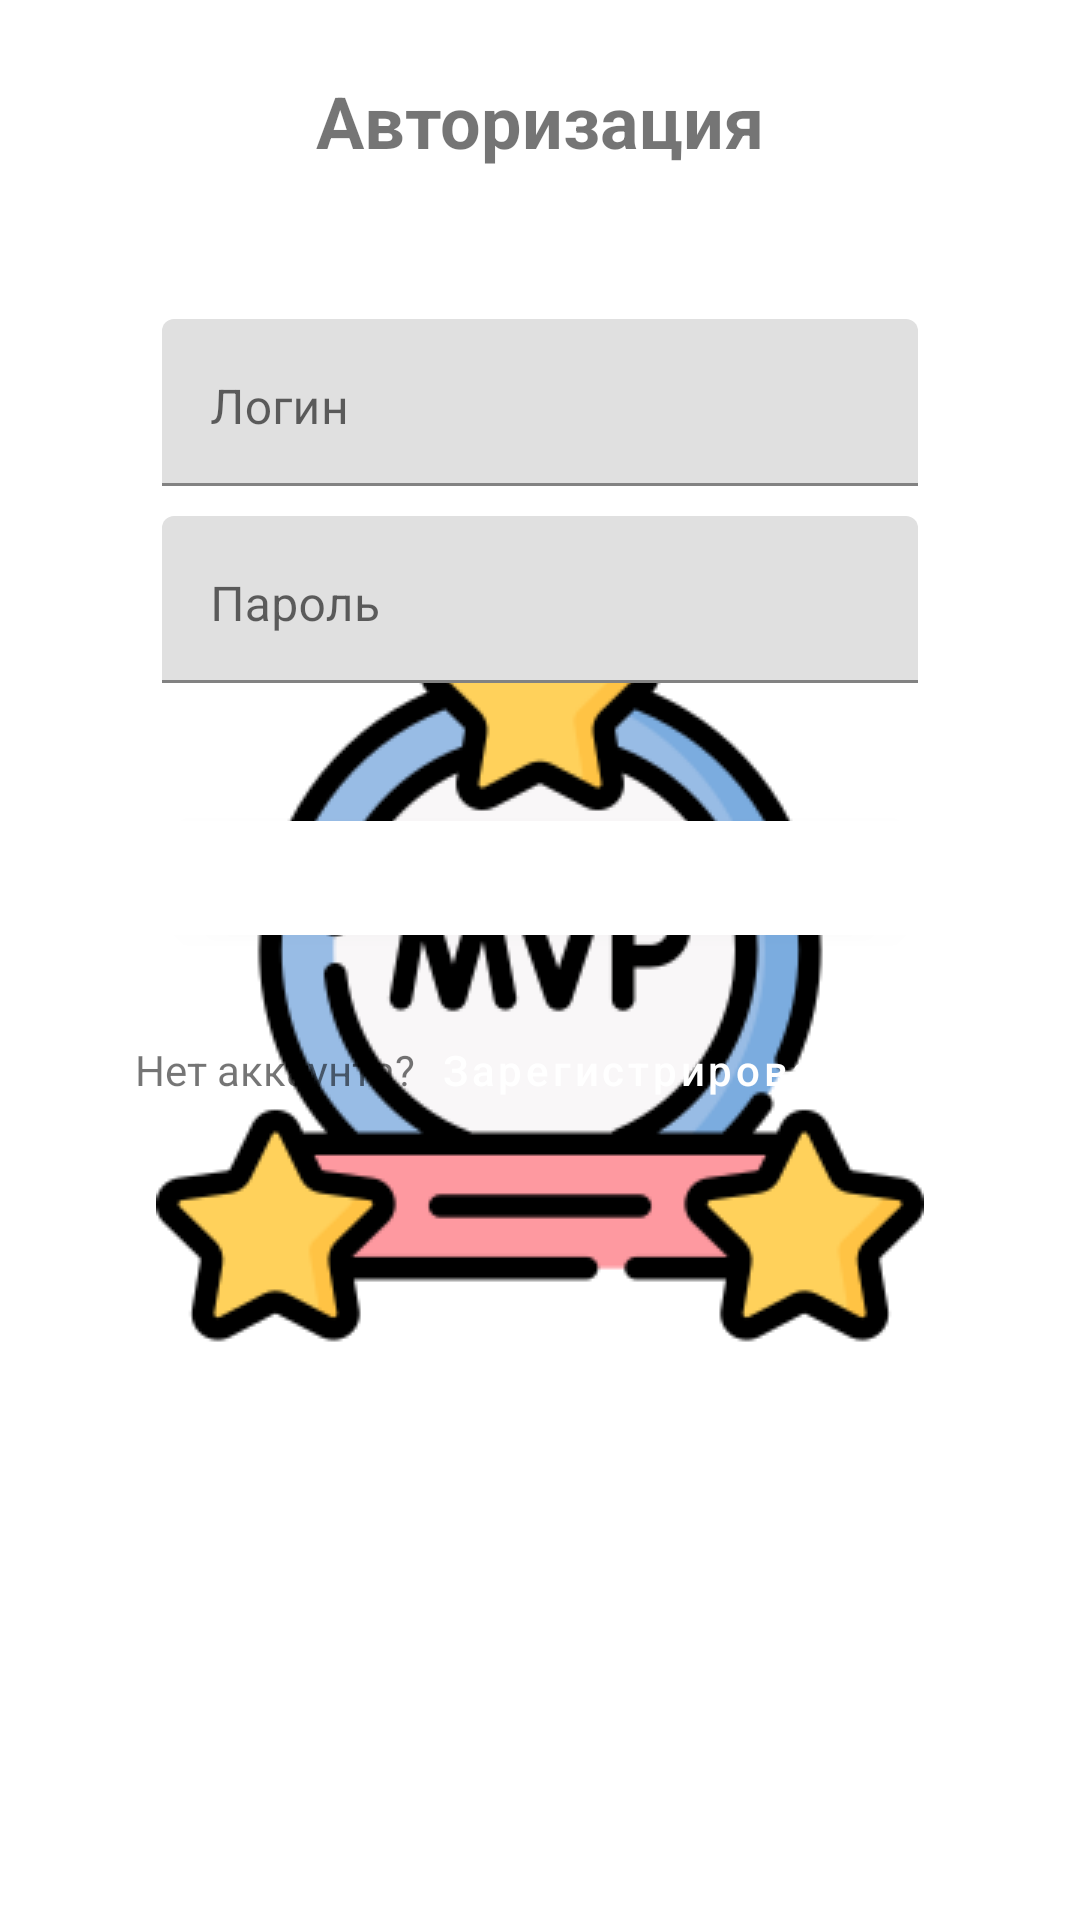

Write the Android layout XML for this screen, with the resource values it uses.
<!-- AndroidManifest.xml: application theme MyThemeSplash -->
<!-- res/layout/fragment_login.xml -->
<?xml version="1.0" encoding="utf-8"?>
<androidx.constraintlayout.widget.ConstraintLayout xmlns:android="http://schemas.android.com/apk/res/android"
    xmlns:app="http://schemas.android.com/apk/res-auto"
    xmlns:tools="http://schemas.android.com/tools"
    android:layout_width="match_parent"
    android:layout_height="match_parent"
    tools:context=".login.LoginFragment">

    <TextView
        android:id="@+id/tv_heading"
        android:layout_width="wrap_content"
        android:layout_height="wrap_content"
        android:layout_marginTop="@dimen/tv_heading_margin_top"
        android:text="@string/tv_authorization"
        android:textSize="@dimen/tv_heading_text_size"
        android:textStyle="bold"
        app:layout_constraintEnd_toEndOf="parent"
        app:layout_constraintStart_toStartOf="parent"
        app:layout_constraintTop_toTopOf="parent" />

    <ScrollView
        android:layout_width="match_parent"
        android:layout_height="wrap_content"
        app:layout_constraintTop_toBottomOf="@id/tv_heading">

        <androidx.constraintlayout.widget.ConstraintLayout
            android:layout_width="match_parent"
            android:layout_height="wrap_content"
            android:focusable="true"
            android:focusableInTouchMode="true">

            <com.google.android.material.textfield.TextInputLayout
                android:id="@+id/layout_login"
                android:layout_width="@dimen/til_lp_layout_width"
                android:layout_height="wrap_content"
                android:layout_marginTop="@dimen/til_ll_margin_top"
                app:layout_constraintEnd_toEndOf="parent"
                app:layout_constraintStart_toStartOf="parent"
                app:layout_constraintTop_toTopOf="parent"
                app:layout_constraintWidth_percent="0.7">

                <EditText
                    android:id="@+id/et_login"
                    android:layout_width="match_parent"
                    android:layout_height="wrap_content"
                    android:autofillHints="username"
                    android:gravity="start"
                    android:hint="@string/et_login"
                    android:inputType="text" />
            </com.google.android.material.textfield.TextInputLayout>

            <com.google.android.material.textfield.TextInputLayout
                android:id="@+id/layout_password"
                android:layout_width="@dimen/til_lp_layout_width"
                android:layout_height="wrap_content"
                android:layout_marginTop="@dimen/til_lp_margin_top"
                app:layout_constraintEnd_toEndOf="parent"
                app:layout_constraintStart_toStartOf="parent"
                app:layout_constraintTop_toBottomOf="@+id/layout_login"
                app:layout_constraintWidth_percent="0.7">

                <EditText
                    android:id="@+id/et_password"
                    android:layout_width="match_parent"
                    android:layout_height="wrap_content"
                    android:autofillHints="password"
                    android:gravity="start"
                    android:hint="@string/et_password"
                    android:inputType="textPassword" />
            </com.google.android.material.textfield.TextInputLayout>

            <com.google.android.material.button.MaterialButton
                android:id="@+id/bt_login"
                style="@style/Widget.MaterialComponents.Button"
                android:layout_width="@dimen/bt_login_layout_width"
                android:layout_height="@dimen/bt_login_layout_height"
                android:layout_marginTop="@dimen/bt_login_layout_margin_top"
                android:elevation="@dimen/bt_login_elevation"
                android:text="@string/bt_enter"
                android:textAllCaps="false"
                app:layout_constraintEnd_toEndOf="parent"
                app:layout_constraintStart_toStartOf="parent"
                app:layout_constraintTop_toBottomOf="@+id/layout_password"
                app:layout_constraintWidth_percent="0.7" />

            <LinearLayout
                android:id="@+id/layout_not_have_account"
                android:layout_width="@dimen/laha_layout_width"
                android:layout_height="wrap_content"
                android:layout_marginTop="@dimen/laha_layout_margin_top"
                android:gravity="center"
                android:orientation="horizontal"
                app:layout_constraintEnd_toEndOf="parent"
                app:layout_constraintStart_toStartOf="parent"
                app:layout_constraintTop_toBottomOf="@+id/bt_login"
                app:layout_constraintWidth_percent="1.0">

                <TextView
                    android:id="@+id/tv_not_have_account"
                    android:layout_width="wrap_content"
                    android:layout_height="wrap_content"
                    android:text="@string/tv_no_account"
                    app:layout_constraintEnd_toEndOf="parent"
                    app:layout_constraintStart_toStartOf="parent" />

                <com.google.android.material.button.MaterialButton
                    android:id="@+id/bt_signup"
                    style="@style/Widget.MaterialComponents.Button.TextButton"
                    android:layout_width="wrap_content"
                    android:layout_height="wrap_content"
                    android:text="@string/bt_registration"
                    android:textAllCaps="false"
                    app:layout_constraintEnd_toEndOf="parent"
                    app:layout_constraintStart_toStartOf="parent" />

            </LinearLayout>

            <LinearLayout
                android:id="@+id/layout_not_remember_password"
                android:layout_width="@dimen/laha_layout_width"
                android:layout_height="wrap_content"
                android:layout_marginTop="@dimen/laha_layout_margin_top"
                android:gravity="center"
                android:orientation="horizontal"
                android:visibility="gone"
                app:layout_constraintEnd_toEndOf="parent"
                app:layout_constraintStart_toStartOf="parent"
                app:layout_constraintTop_toBottomOf="@+id/layout_not_have_account"
                app:layout_constraintWidth_percent="1.0">

                <TextView
                    android:id="@+id/tv_not_remember_password"
                    android:layout_width="wrap_content"
                    android:layout_height="wrap_content"
                    android:text="@string/tv_not_remember_password"
                    app:layout_constraintEnd_toEndOf="parent"
                    app:layout_constraintStart_toStartOf="parent" />

                <com.google.android.material.button.MaterialButton
                    android:id="@+id/bt_password_recovery"
                    style="@style/Widget.MaterialComponents.Button.TextButton"
                    android:layout_width="wrap_content"
                    android:layout_height="wrap_content"
                    android:text="@string/bt_password_recovery"
                    android:textAllCaps="false"
                    app:layout_constraintEnd_toEndOf="parent"
                    app:layout_constraintStart_toStartOf="parent" />

            </LinearLayout>


        </androidx.constraintlayout.widget.ConstraintLayout>


    </ScrollView>

    <ImageView
        android:id="@+id/iv_fragment_login"
        android:layout_width="wrap_content"
        android:layout_height="wrap_content"
        android:foregroundGravity="center"
        android:visibility="gone"
        app:layout_constraintBottom_toTopOf="parent"
        app:layout_constraintEnd_toEndOf="parent"
        app:layout_constraintStart_toStartOf="parent"
        app:layout_constraintTop_toBottomOf="parent" />

</androidx.constraintlayout.widget.ConstraintLayout>
<!-- resources referenced by this layout -->
<resources>
  <dimen name="bt_login_elevation">2dp</dimen>
  <dimen name="bt_login_layout_height">50dp</dimen>
  <dimen name="bt_login_layout_margin_top">40dp</dimen>
  <dimen name="bt_login_layout_width">0dp</dimen>
  <dimen name="laha_layout_margin_top">15dp</dimen>
  <dimen name="laha_layout_width">0dp</dimen>
  <dimen name="til_ll_margin_top">50dp</dimen>
  <dimen name="til_lp_layout_width">0dp</dimen>
  <dimen name="til_lp_margin_top">10dp</dimen>
  <dimen name="tv_heading_margin_top">24dp</dimen>
  <dimen name="tv_heading_text_size">24sp</dimen>
  <string name="bt_enter">Вход</string>
  <string name="bt_password_recovery">Восстановить</string>
  <string name="bt_registration">Зарегистрироваться</string>
  <string name="et_login">Логин</string>
  <string name="et_password">Пароль</string>
  <string name="tv_authorization">Авторизация</string>
  <string name="tv_no_account">Нет аккаунта?</string>
  <string name="tv_not_remember_password">Забыли пароль?</string>
  <style name="MyThemeSplash" parent="MyBaseTheme">
          <item name="nasaBackgroundColor">@color/white</item>
          <item name="nasaPrimaryColor">@color/white</item>
          <item name="nasaPrimaryDarkColor">@color/white</item>
          <item name="swipeIndicatorActive">@color/white</item>
          <item name="swipeIndicatorPassive">@color/white</item>
          <item name="android:windowBackground">@drawable/splash_background</item>
      </style>
  <!-- drawable splash_background (drawable) -->
  <?xml version="1.0" encoding="utf-8"?>
  <layer-list xmlns:android="http://schemas.android.com/apk/res/android">
  
  
      <item android:drawable="@color/white" />
  
      <item>
          <bitmap
  
              android:gravity="center"
              android:src="@drawable/splash_mvp" />
      </item>
  </layer-list>
  <style name="myBottomAppBarStyle" parent="Widget.MaterialComponents.BottomAppBar">
          <item name="backgroundTint">?attr/nasaBackgroundColor</item>
          <item name="strokeColor">@color/red</item>
  
      </style>
  <style name="myTabStyle" parent="Widget.MaterialComponents.TabLayout">
          <item name="tabRippleColor">?attr/nasaBackgroundColor</item>
          <item name="colorOnSurface">@color/yellow_100</item>
          <item name="colorSurface">@color/yellow_300</item>
      </style>
  <style name="MyTextAppearanceHeadline1" parent="TextAppearance.MaterialComponents.Headline1">
          <item name="fontFamily">@font/azeret</item>
          <item name="android:textColor">?attr/nasaPrimaryDarkColor</item>
          <item name="android:textStyle">normal</item>
          <item name="android:textAllCaps">false</item>
          <item name="android:textSize">24sp</item>
          <item name="android:letterSpacing">0</item>
      </style>
  <style name="myMaterialCardViewStyle" parent="Widget.MaterialComponents.CardView">
          <item name="shapeAppearance">@style/shapeAppearanceForCard</item>
          <item name="cardElevation">20dp</item>
      </style>
  <style name="myBottomNavigationStyle" parent="Widget.MaterialComponents.BottomNavigationView">
          <item name="backgroundTint">?attr/nasaBackgroundColor</item>
          <item name="itemIconTint">?attr/swipeIndicatorActive</item>
          <item name="iconTint">?attr/nasaPrimaryColor</item>
      </style>
  <style name="ShapeAppearance.App.SmallComponent" parent="ShapeAppearance.MaterialComponents.SmallComponent">
          <item name="cornerFamily">cut</item>
          <item name="cornerSize">4dp</item>
          <item name="chipBackgroundColor">@color/light_gray</item>
          <item name="rippleColor">@color/light_gray</item>
          <item name="chipStrokeColor">@color/light_gray</item>
          <item name="android:windowBackground">@color/light_gray</item>
      </style>
  <style name="shapeAppearanceForCard" parent="ShapeAppearance.MaterialComponents.MediumComponent">
          <item name="cornerSize">10dp</item>
          <item name="cornerFamily">cut</item>
  
      </style>
  <!-- not gathered from this repository: default colours our renderer supplied (Android Studio template values) -->
  <color name="white">#FFFFFFFF</color>
</resources>
